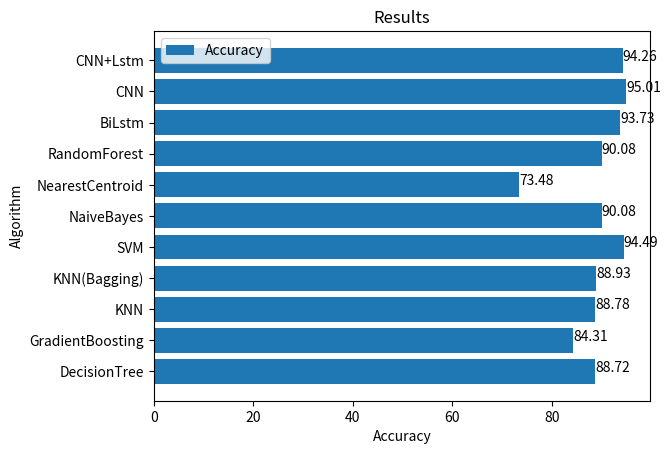

This chart was generated by the following Python code:
import matplotlib.pyplot as plt
import numpy as np




Algorithm = ['DecisionTree', 'GradientBoosting', 'KNN', 'KNN(Bagging)', 'SVM','NaiveBayes','NearestCentroid',
'RandomForest','BiLstm','CNN','CNN+Lstm']

Accuracy = [88.72,84.31, 88.78,88.93,94.49,90.08,73.48,90.08,93.73,95.01
,94.26]

xpos = np.arange(len(Accuracy))



plt.barh(xpos,Accuracy, label="Accuracy")
plt.yticks(xpos,Algorithm)
plt.ylabel("Algorithm")
plt.xlabel("Accuracy")
plt.title('Results')
plt.legend()



for index, value in enumerate(Accuracy):
    plt.text(value, index, str(value))



plt.show()





